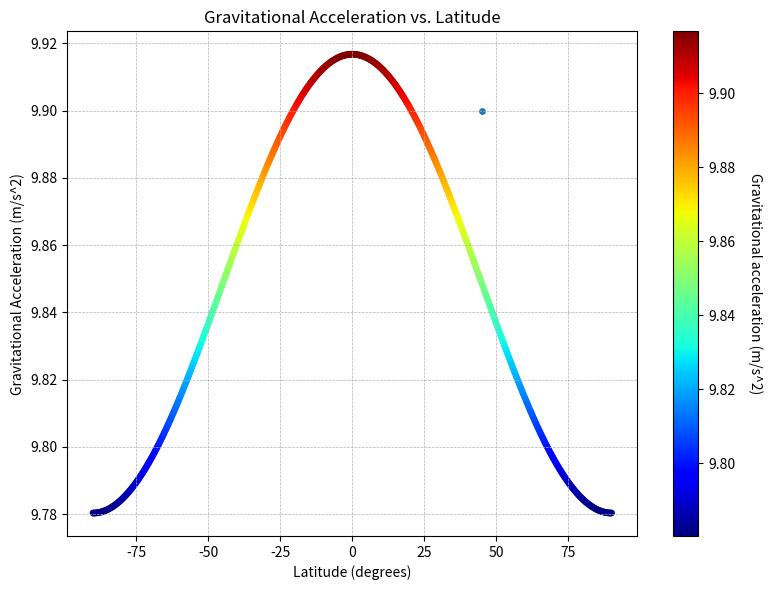

Write Python code to recreate this figure.
import numpy as np
import matplotlib.pyplot as plt
import matplotlib.cm as cm

# Given function
def gravity_on_ellipse(latitude, a, b):
    g_e = 9.78033
    g_p = 9.8322
    k = a**2 * g_e - b**2 * g_p
    phi = np.radians(latitude)
    g_phi = g_e * (1 + k * np.cos(phi)**2 / a**2)
    return g_phi

# Define the equatorial and polar radii for Earth (in meters)
a = 6378137.0
b = 6356752.3

# Create an array of latitudes from -90 to 90
latitudes = np.linspace(-90, 90, 500)
test_y = 9.9
test_x = 45
gravities = gravity_on_ellipse(latitudes, a, b)

# Normalize the gravities for colormap
norm = plt.Normalize(gravities.min(), gravities.max())

# Plot
fig, ax = plt.subplots(figsize=(8, 6))
sc = ax.scatter(latitudes, gravities, c=gravities, cmap=cm.jet, s=15, norm=norm)
ax.scatter(test_x, test_y, s=15)
cbar = plt.colorbar(sc, ax=ax)
cbar.set_label('Gravitational acceleration (m/s^2)', rotation=270, labelpad=20)
ax.set_title('Gravitational Acceleration vs. Latitude')
ax.set_xlabel('Latitude (degrees)')
ax.set_ylabel('Gravitational Acceleration (m/s^2)')
ax.grid(True, which='both', linestyle='--', linewidth=0.5)
plt.tight_layout()
plt.show()
